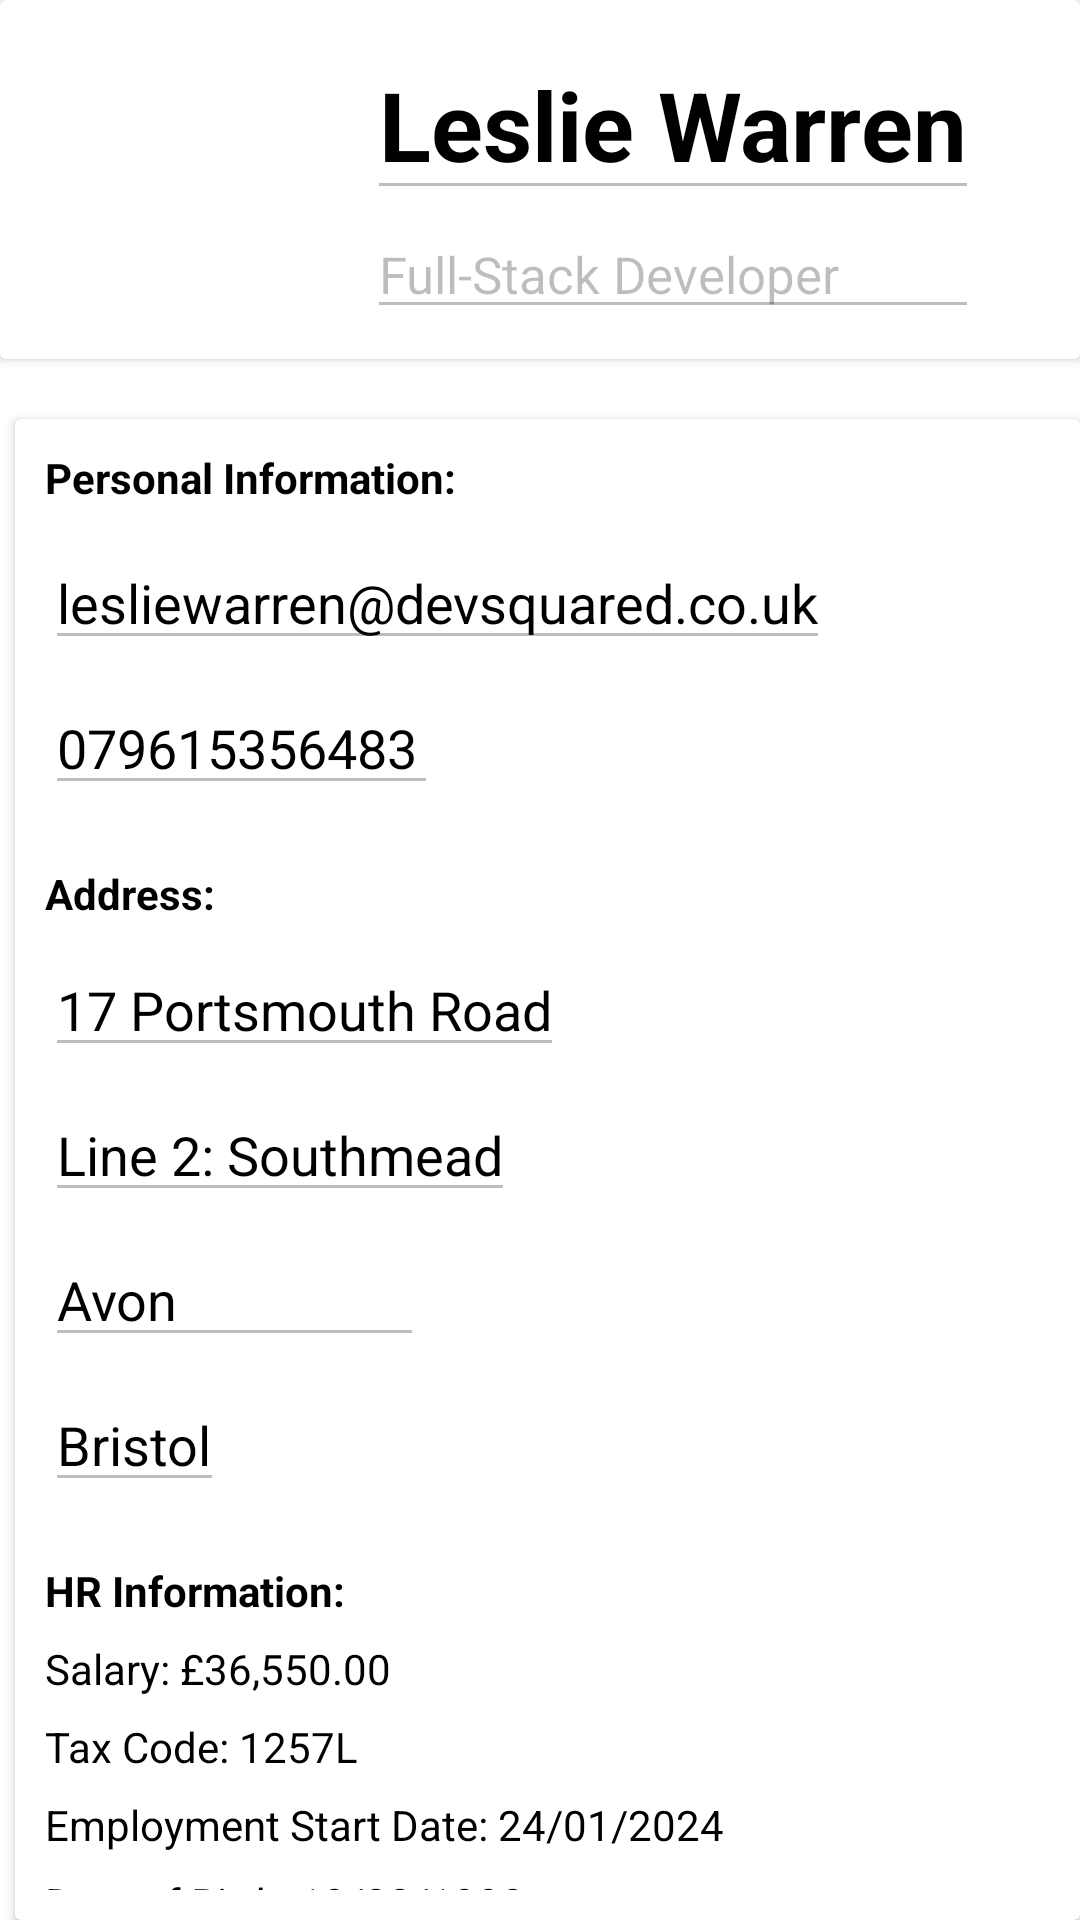

Layout XML and referenced resources for this Android screen:
<!-- AndroidManifest.xml: application theme Theme.COMP2000App -->
<!-- res/layout/fragment_profile.xml -->
<androidx.constraintlayout.widget.ConstraintLayout
    xmlns:android="http://schemas.android.com/apk/res/android"
    xmlns:app="http://schemas.android.com/apk/res-auto"
    xmlns:tools="http://schemas.android.com/tools"
    android:layout_width="match_parent"
    android:layout_height="match_parent"
    tools:context=".ui.profile.ProfileFragment">

    <LinearLayout
        android:layout_width="fill_parent"
        android:layout_height="wrap_content"
        android:orientation="vertical">

        
        <androidx.cardview.widget.CardView
            android:layout_width="fill_parent"
            android:layout_height="wrap_content">
            <LinearLayout
                android:layout_width="wrap_content"
                android:padding="10dp"
                android:orientation="horizontal"
                android:layout_height="wrap_content"
                android:layout_gravity="center_horizontal">

                <ImageView
                    android:layout_width="64dp"
                    android:layout_height="64dp"
                    android:layout_gravity="start"
                    android:contentDescription="@string/nav_header_desc"
                    android:src="@mipmap/leslie_warren_headshot_fg_round" />

                <LinearLayout
                    android:layout_width="wrap_content"
                    android:layout_height="wrap_content"
                    android:layout_marginLeft="25dp"
                    android:orientation="vertical">
                    <EditText
                        android:id="@+id/name"
                        android:layout_width="match_parent"
                        android:layout_height="wrap_content"
                        android:text="Leslie Warren"
                        android:enabled="false"
                        android:textColor="@color/black"
                        android:textStyle="bold"
                        android:textSize="32dp" />

                    <EditText
                        android:id="@+id/job_title"
                        android:layout_width="match_parent"
                        android:layout_height="wrap_content"
                        android:text="Full-Stack Developer"
                        android:enabled="false"
                        android:textSize="17dp" />
                </LinearLayout>
            </LinearLayout>
        </androidx.cardview.widget.CardView>

        
        <androidx.cardview.widget.CardView
            android:layout_width="fill_parent"
            android:layout_marginTop="20dp"
            android:layout_marginLeft="5dp"
            android:layout_height="wrap_content">

            <LinearLayout
                android:layout_width="wrap_content"
                android:padding="10dp"
                android:layout_height="wrap_content"
                android:orientation="vertical">

                <TextView
                    android:layout_width="wrap_content"
                    android:layout_height="wrap_content"
                    android:textColor="@color/black"
                    android:textStyle="bold"
                    android:text="Personal Information:" />

                
                <EditText
                    android:id="@+id/email"
                    android:layout_marginTop="10dp"
                    android:layout_width="wrap_content"
                    android:layout_height="wrap_content"
                    android:text="lesliewarren@devsquared.co.uk"
                    android:hint="Email Address"
                    android:enabled="false"
                    android:textColor="@color/black" />

                <EditText
                    android:id="@+id/mobile"
                    android:layout_marginTop="7dp"
                    android:layout_width="wrap_content"
                    android:layout_height="wrap_content"
                    android:hint="Mobile Number"
                    android:text="079615356483"
                    android:enabled="false"
                    android:textColor="@color/black" />

                <TextView
                    android:layout_marginTop="20dp"
                    android:layout_width="wrap_content"
                    android:layout_height="wrap_content"
                    android:textColor="@color/black"
                    android:textStyle="bold"
                    android:text="Address:" />

                <EditText
                    android:id="@+id/address_line1"
                    android:layout_marginTop="7dp"
                    android:layout_width="wrap_content"
                    android:layout_height="wrap_content"
                    android:hint="Address Line 1"
                    android:text="17 Portsmouth Road"
                    android:enabled="false"
                    android:textColor="@color/black" />

                <EditText
                    android:id="@+id/address_line2"
                    android:layout_marginTop="7dp"
                    android:layout_width="wrap_content"
                    android:layout_height="wrap_content"
                    android:hint="Address Line 2"
                    android:text="Line 2: Southmead"
                    android:enabled="false"
                    android:textColor="@color/black" />

                <EditText
                    android:id="@+id/address_line3"
                    android:layout_marginTop="7dp"
                    android:layout_width="wrap_content"
                    android:layout_height="wrap_content"
                    android:hint="Address Line 3"
                    android:text="Avon"
                    android:enabled="false"
                    android:textColor="@color/black" />

                <EditText
                    android:id="@+id/address_city"
                    android:layout_marginTop="7dp"
                    android:layout_width="wrap_content"
                    android:layout_height="wrap_content"
                    android:hint="City"
                    android:text="Bristol"
                    android:enabled="false"
                    android:textColor="@color/black" />


                <TextView
                    android:layout_marginTop="20dp"
                    android:layout_width="wrap_content"
                    android:layout_height="wrap_content"
                    android:textColor="@color/black"
                    android:textStyle="bold"
                    android:text="HR Information:"/>


                <TextView
                    android:layout_marginTop="7dp"
                    android:layout_width="wrap_content"
                    android:layout_height="wrap_content"
                    android:textColor="@color/black"
                    android:text="Salary: £36,550.00"
                    />

                <TextView
                    android:layout_marginTop="7dp"
                    android:layout_width="wrap_content"
                    android:layout_height="wrap_content"
                    android:textColor="@color/black"
                    android:text="Tax Code: 1257L"
                    />

                <TextView
                    android:layout_marginTop="7dp"
                    android:layout_width="wrap_content"
                    android:layout_height="wrap_content"
                    android:textColor="@color/black"
                    android:text="Employment Start Date: 24/01/2024"
                    />

                <TextView
                    android:layout_marginTop="7dp"
                    android:layout_width="wrap_content"
                    android:layout_height="wrap_content"
                    android:textColor="@color/black"
                    android:text="Date of Birth: 19/08/1998"
                    />

                

                
                <Button
                    android:id="@+id/editButton"
                    android:layout_width="wrap_content"
                    android:layout_height="wrap_content"
                    android:layout_marginTop="20dp"
                    android:text="Edit my Details"
                    android:backgroundTint="@color/blue" />

                <Button
                    android:id="@+id/confirmButton"
                    android:layout_width="wrap_content"
                    android:layout_height="wrap_content"
                    android:layout_marginTop="10dp"
                    android:text="Confirm"
                    android:visibility="gone"
                    android:backgroundTint="@color/blue" />

                <Button
                    android:id="@+id/cancelButton"
                    android:layout_width="wrap_content"
                    android:layout_height="wrap_content"
                    android:layout_marginTop="10dp"
                    android:text="Cancel"
                    android:visibility="gone"
                    android:backgroundTint="@color/red" />
            </LinearLayout>
        </androidx.cardview.widget.CardView>
    </LinearLayout>
</androidx.constraintlayout.widget.ConstraintLayout>
<!-- resources referenced by this layout -->
<resources>
  <!-- mipmap leslie_warren_headshot_fg_round (mipmap-anydpi-v26) -->
  <?xml version="1.0" encoding="utf-8"?>
  <adaptive-icon xmlns:android="http://schemas.android.com/apk/res/android">
      <background android:drawable="@drawable/leslie_warren_headshot_fg_background"/>
      <foreground android:drawable="@mipmap/leslie_warren_headshot_layer"/>
  </adaptive-icon>
  <string name="nav_header_desc">Navigation header</string>
  <style name="Theme.COMP2000App" parent="Theme.MaterialComponents.DayNight.DarkActionBar">
          
          <item name="colorPrimary">@color/purple_500</item>
          <item name="colorPrimaryVariant">@color/purple_700</item>
          <item name="colorOnPrimary">@color/white</item>
          
          <item name="colorSecondary">@color/teal_200</item>
          <item name="colorSecondaryVariant">@color/teal_700</item>
          <item name="colorOnSecondary">@color/black</item>
          
          <item name="android:statusBarColor">?attr/colorPrimaryVariant</item>
  
          
          <item name="android:actionMenuTextColor">@color/teal_200</item>
      </style>
  <!-- not gathered from this repository: default colours our renderer supplied (Android Studio template values) -->
  <color name="purple_500">#FF6200EE</color>
  <color name="purple_700">#FF3700B3</color>
  <color name="teal_200">#FF03DAC5</color>
  <color name="teal_700">#FF018786</color>
  <color name="black">#FF000000</color>
  <color name="white">#FFFFFFFF</color>
</resources>
